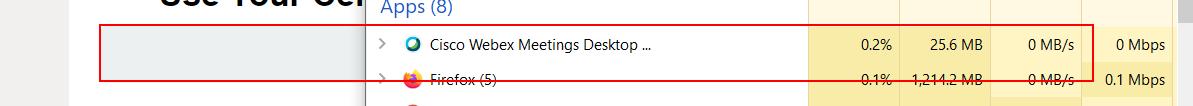
Workflow: CSM-New Connect

Step 1 [try]: Set Text 'UserName' on the text box 'username' in window 'CTL LOGIN' (chrome.exe)

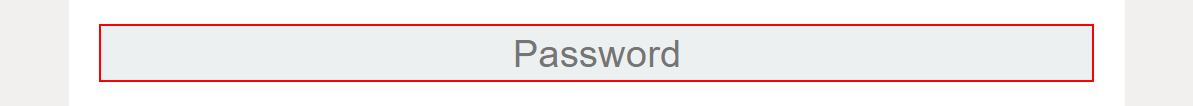
Step 2: Set Text 'Password' on the text box 'password' in window 'CTL LOGIN' (chrome.exe)

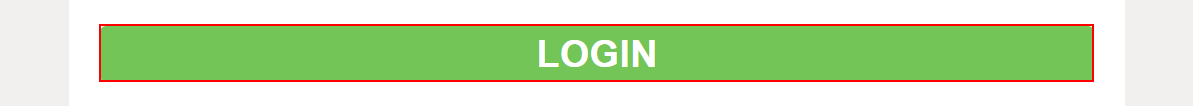
Step 3: click on the text box in window 'CTL LOGIN' (chrome.exe)

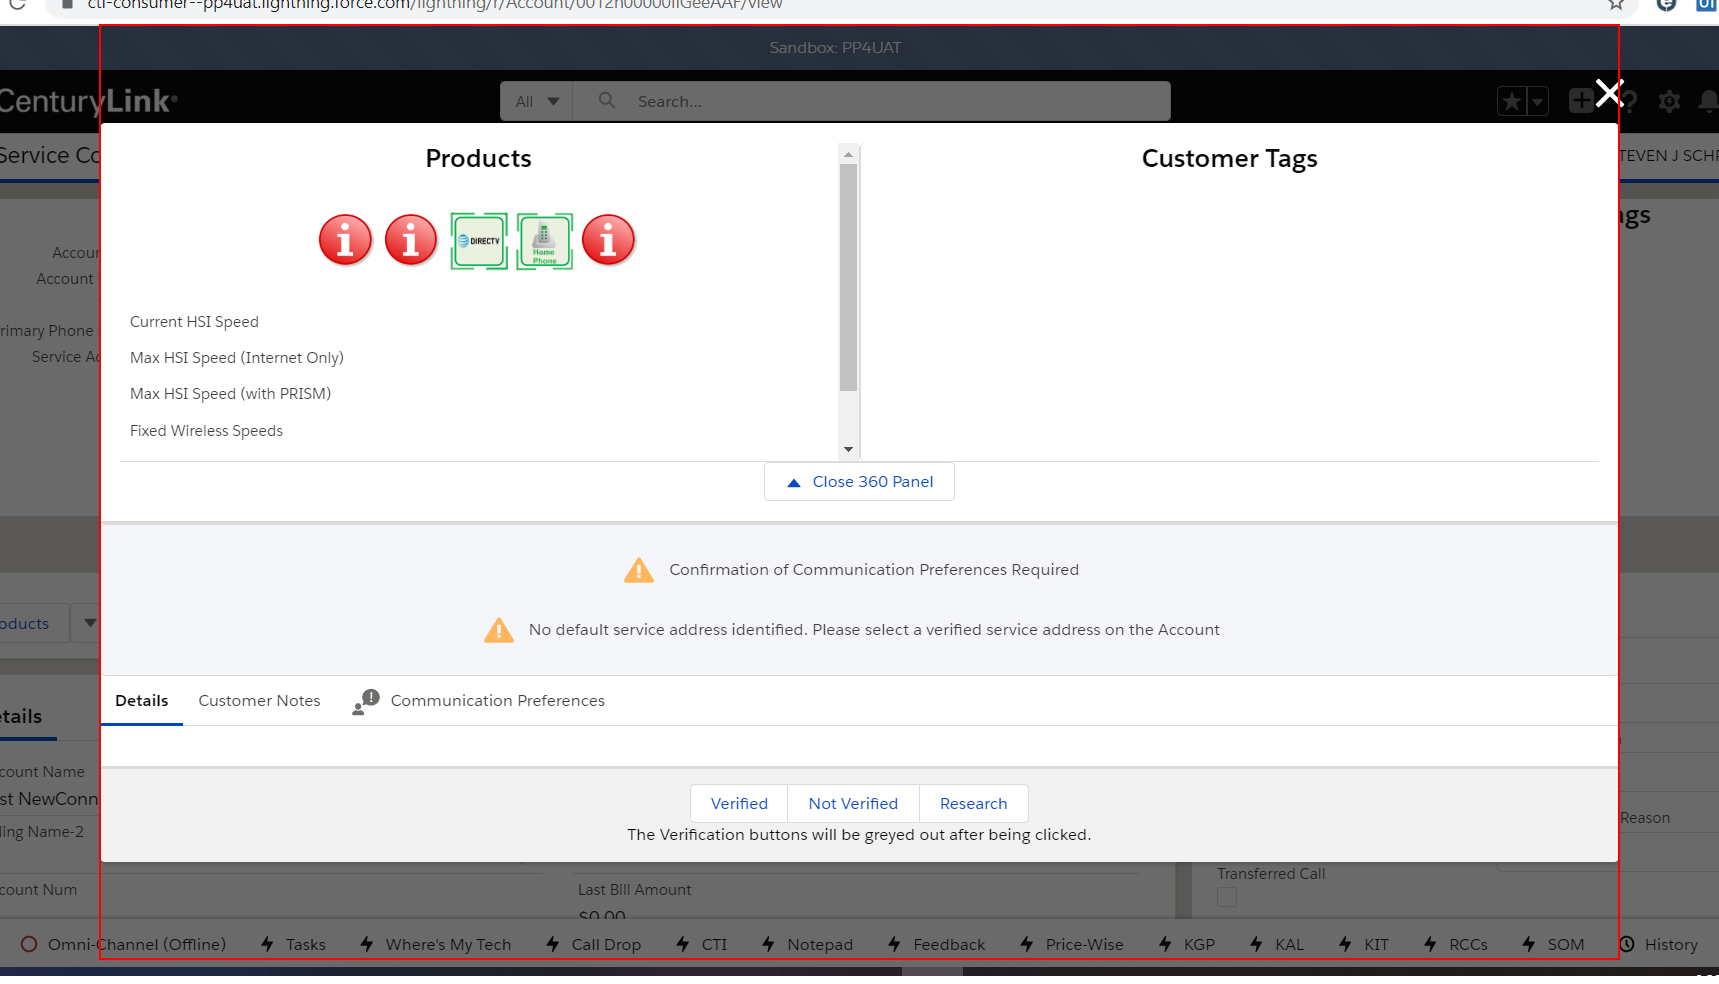
Step 4 [try]: find the element in window 'Test NewConnect | Salesforce' (chrome.exe)

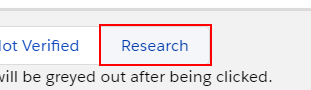
Step 5 [try]: click on the button 'Research' in window 'Test NewConnect | Salesforce' (chrome.exe)

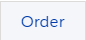
Step 6 [try]: On Element Appear 'Order Button' on the button 'Order' in window 'Test NewConnect | Salesforce' (chrome.exe)

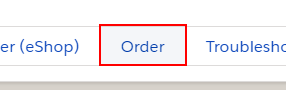
Step 7 [try]: click on the button 'Order' in window 'Test NewConnect | Salesforce' (chrome.exe)

Step 8 [try]: Set Text 'UserName' on the text box 'username' in window 'CTL LOGIN' (ietabhelper.exe) (same screen as step 1)

Step 9: Set Text 'Password' on the text box 'password' in window 'CTL LOGIN' (ietabhelper.exe) (same screen as step 2)

Step 10: click on the text box in window 'CTL LOGIN' (ietabhelper.exe) (same screen as step 3)

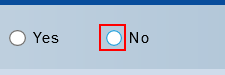
Step 11 [try]: click on the text box in window '- Consulting Plus' (ietabhelper.exe)

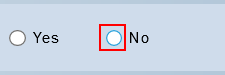
Step 12: click on the text box in window '- Consulting Plus' (ietabhelper.exe)

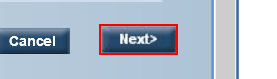
Step 13: click on the text box 'nextButton' in window '- Consulting Plus' (ietabhelper.exe)

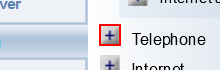
Step 14 [try]: click on the text box 'LOB_TELEPHONE' in window '- Consulting Plus' (ietabhelper.exe)

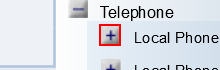
Step 15: click on the text box 'CATEGORY_361' in window '- Consulting Plus' (ietabhelper.exe)

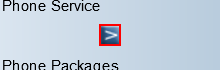
Step 16: click on the text box 'ADD_PRODUCT_voicline_w1' in window '- Consulting Plus' (ietabhelper.exe)

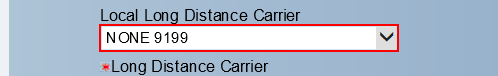
Step 17: select "NONE 9199" in the drop-down in window '- Consulting Plus' (ietabhelper.exe)

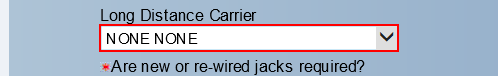
Step 18: select "NONE NONE" in the drop-down in window '- Consulting Plus' (ietabhelper.exe)

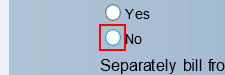
Step 19: click on the text box in window '- Consulting Plus' (ietabhelper.exe)

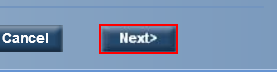
Step 20: Set Focus 'INPUT' on the text box 'nextButton' in window '- Consulting Plus' (ietabhelper.exe)

Step 21: click on the text box 'nextButton' in window '- Consulting Plus' (ietabhelper.exe) (same screen as step 20)

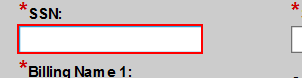
Step 22 [try]: Set Text 'INPUT' on the text box 'Account_creditIdentification' in window '[number redacted]  Test NewConnect - Consulting Plus' (ietabhelper.exe)

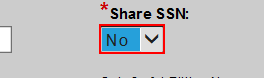
Step 23: select "No" in the drop-down 'Account_ssn_share_indr' in window '[number redacted]  Test NewConnect - Consulting Plus' (ietabhelper.exe)

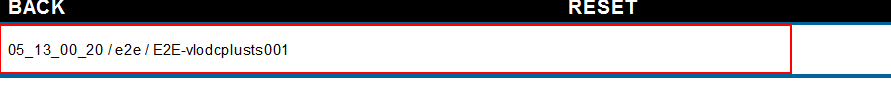
Step 24: Set Focus 'TD' on the table cell in window '[number redacted]  Test NewConnect - Consulting Plus' (ietabhelper.exe)

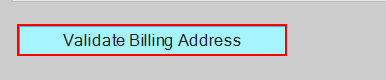
Step 25: click on the text box 'btnValidateBillingAddress' in window '[number redacted]  Test NewConnect - Consulting Plus' (ietabhelper.exe)

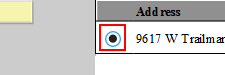
Step 26: find the text box in window '[number redacted]  Test NewConnect - Consulting Plus' (ietabhelper.exe)

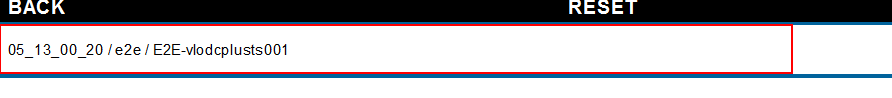
Step 27 [then]: Set Focus 'TD' on the table cell in window '[number redacted]  Test NewConnect - Consulting Plus' (ietabhelper.exe)

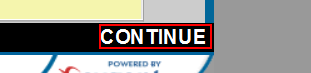
Step 28: click on the link in window '[number redacted]  Test NewConnect - Consulting Plus' (ietabhelper.exe)

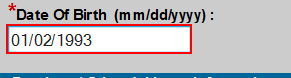
Step 29 [try]: Set Text 'INPUT' on the text box 'date_of_birth' in window '[number redacted]  Test NewConnect - Consulting Plus' (ietabhelper.exe)

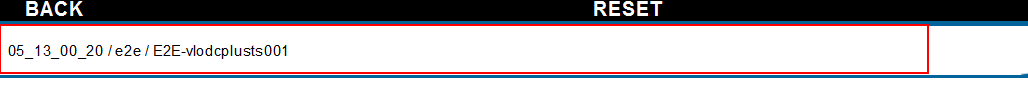
Step 30: Set Focus 'TD' on the table cell in window '[number redacted]  Test NewConnect - Consulting Plus' (ietabhelper.exe)

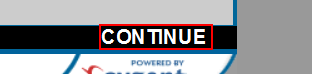
Step 31: click on the link in window '[number redacted]  Test NewConnect - Consulting Plus' (ietabhelper.exe)

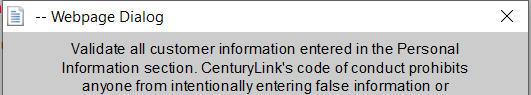
Step 32: Attach Window 'ietabhelper.exe --' on the element in window '-- Webpage Dialog' (ietabhelper.exe)

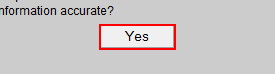
Step 33 [try]: click on the text box 'acceptButton' (ietabhelper.exe)

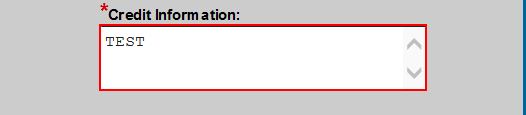
Step 34 [try]: Set Text 'TEXTAREA  taCreditInfo' on the text box in window '[number redacted]  Test NewConnect - Consulting Plus' (ietabhelper.exe)

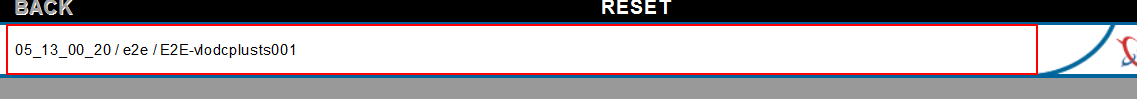
Step 35: Set Focus 'TD' on the table cell in window '[number redacted]  Test NewConnect - Consulting Plus' (ietabhelper.exe)

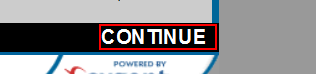
Step 36: click on the link in window '[number redacted]  Test NewConnect - Consulting Plus' (ietabhelper.exe)